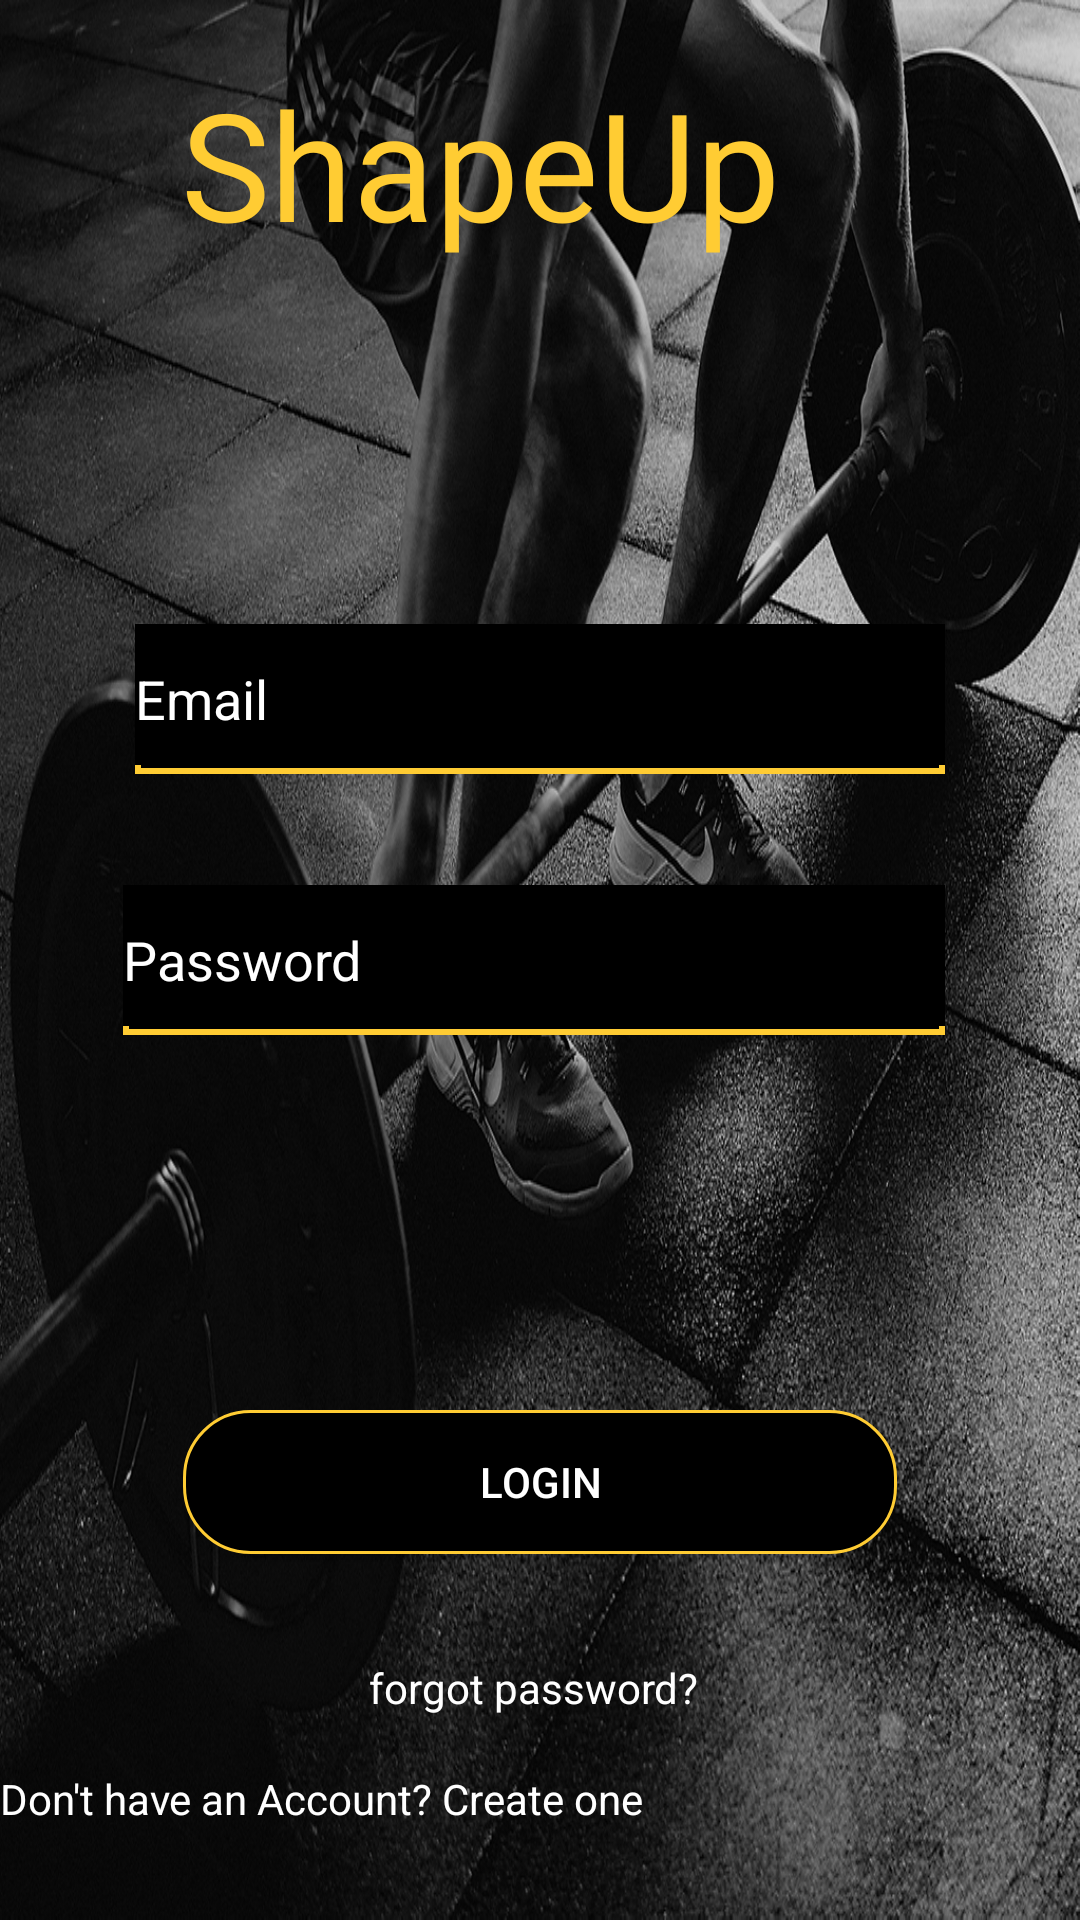

Android layout source for this screen:
<!-- AndroidManifest.xml: application theme AppTheme -->
<!-- res/layout/activity_login.xml -->
<?xml version="1.0" encoding="utf-8"?>
<RelativeLayout
    xmlns:android="http://schemas.android.com/apk/res/android"
    xmlns:app="http://schemas.android.com/apk/res-auto"
    xmlns:tools="http://schemas.android.com/tools"
    android:layout_width="match_parent"
    android:layout_height="match_parent"
    android:background="@drawable/gym"
    tools:context="com.example.hpenvy15.shapeup.login">


    <TextView
        android:id="@+id/textView"
        android:layout_width="230dp"
        android:layout_height="80dp"
        android:layout_alignParentEnd="true"
        android:layout_alignParentTop="true"
        android:layout_marginEnd="85dp"
        android:layout_marginTop="21dp"
        android:fontFamily="@font/lobster"
        android:foregroundGravity="center_horizontal"
        android:text="@string/shapeup"
        android:textAlignment="center"
        android:textAppearance="@android:style/TextAppearance.Material.Large"
        android:textColor="@color/yellow"
        android:textSize="50sp" />

    <EditText
        android:id="@+id/editTextEmail"
        android:layout_width="270dp"
        android:layout_height="50dp"
        android:layout_above="@+id/editTextPassword"
        android:layout_alignStart="@+id/textView"
        android:layout_marginBottom="37dp"
        android:background="@drawable/bottom_line"
        android:hint="@string/email"
        android:inputType="textEmailAddress"
        android:textColor="@color/white"
        android:textColorHint="@color/white">

    </EditText>

    <EditText
        android:id="@+id/editTextPassword"
        android:layout_width="274dp"
        android:layout_height="50dp"
        android:layout_alignEnd="@+id/editTextEmail"
        android:layout_centerVertical="true"
        android:background="@drawable/bottom_line"
        android:inputType="textPassword"
        android:hint="@string/password"
        android:textColor="@color/white"
        android:textColorHint="@color/white">

    </EditText>


    <Button
        android:id="@+id/loginBtn"
        android:layout_width="238dp"
        android:layout_height="wrap_content"
        android:layout_above="@+id/forgot_link"
        android:layout_centerHorizontal="true"
        android:layout_marginBottom="35dp"
        android:background="@drawable/rounder_button"
        android:onClick="onClick"
        android:text="@string/log_In"
        android:textColor="@color/white" />


    <TextView
        android:id="@+id/forgot_link"
        android:layout_width="wrap_content"
        android:layout_height="wrap_content"
        android:layout_above="@+id/link_signup"
        android:layout_alignEnd="@+id/link_signup"
        android:layout_marginBottom="18dp"
        android:onClick="resetActivityStart"
        android:text="@string/forgot_password"
        android:textColor="@color/white" />


    <TextView
        android:id="@+id/link_signup"
        android:layout_width="233dp"
        android:layout_height="35dp"
        android:layout_alignParentBottom="true"
        android:layout_alignParentStart="true"
        android:layout_marginBottom="15dp"
        android:onClick="signupactivitystart"
        android:text="@string/don_t_have_an_account_create_one"
        android:textColor="@color/white"
        android:textSize="14sp" />


</RelativeLayout>
<!-- resources referenced by this layout -->
<resources>
  <color name="white">#FFF</color>
  <color name="yellow">#FFCC33</color>
  <!-- drawable bottom_line (drawable) -->
  <?xml version="1.0" encoding="utf-8"?>
  <layer-list xmlns:android="http://schemas.android.com/apk/res/android">
      <item>
          <shape android:shape="rectangle">
              <stroke android:width="2dp" android:color="@color/yellow" />
              <solid android:color="@color/black"/>
          </shape>
      </item>
      <item android:bottom= "3dp">
          <shape android:shape="rectangle">
              <stroke android:width="2dp"
                  android:color="@color/black"/>
          </shape>
      </item>
  </layer-list>
  <!-- drawable gym: jpg bitmap (drawable, 609222 bytes) -->
  <!-- drawable rounder_button (drawable) -->
  <?xml version="1.0" encoding="utf-8"?>
  <selector xmlns:android="http://schemas.android.com/apk/res/android">
      <item>
          <shape android:shape="rectangle">
              <solid android:color="@color/black"/>
              <stroke android:width="1dp" android:color="@color/yellow"/>
              <corners android:radius="22dp" />
          </shape>
      </item>
  </selector>
  <string name="don_t_have_an_account_create_one">Don\'t have an Account? Create one</string>
  <string name="email">Email</string>
  <string name="forgot_password">forgot password?</string>
  <string name="log_In">Login</string>
  <string name="password">Password</string>
  <string name="shapeup">ShapeUp</string>
  <style name="AppTheme" parent="Theme.AppCompat.Light.DarkActionBar">
          
          <item name="colorPrimary">@color/grey</item>
          <item name="colorPrimaryDark">@color/grey</item>
          <item name="colorAccent">@color/white</item>
      </style>
  <color name="black">#000000</color>
  <color name="grey">#999999</color>
</resources>
